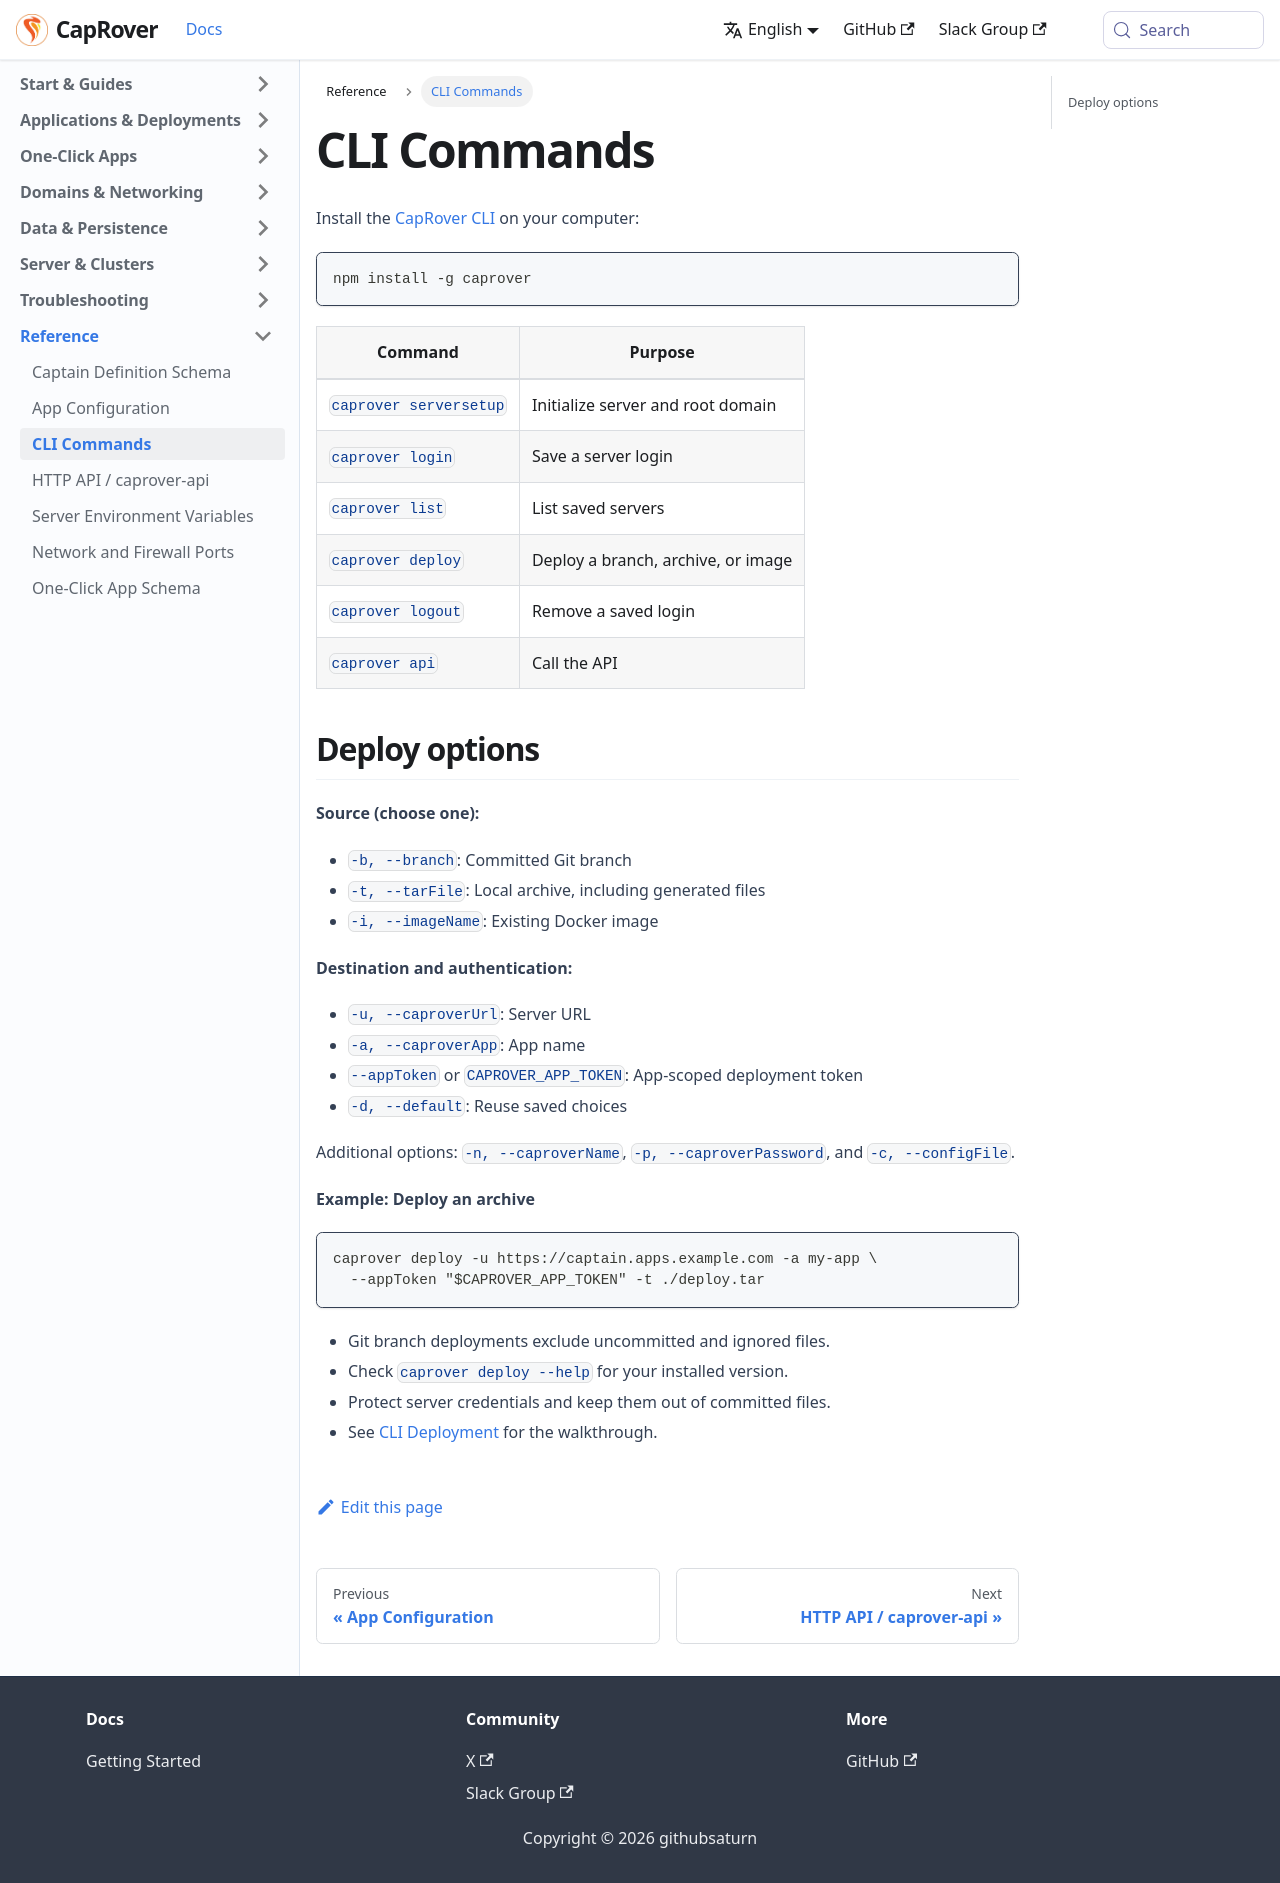

repository: caprover/caprover-website · page: docs/reference/cli.html · generator: docusaurus

---
id: cli
title: CLI Commands
slug: /reference/cli
---

<span id="install-cli"></span>

Install the [CapRover CLI](https://github.com/caprover/caprover-cli) on your computer:

```bash
npm install -g caprover
```

| Command | Purpose |
| --- | --- |
| `caprover serversetup` | Initialize server and root domain |
| `caprover login` | Save a server login |
| `caprover list` | List saved servers |
| `caprover deploy` | Deploy a branch, archive, or image |
| `caprover logout` | Remove a saved login |
| `caprover api` | Call the API |

## Deploy options

**Source (choose one):**

- `-b, --branch`: Committed Git branch
- `-t, --tarFile`: Local archive, including generated files
- `-i, --imageName`: Existing Docker image

**Destination and authentication:**

- `-u, --caproverUrl`: Server URL
- `-a, --caproverApp`: App name
- `--appToken` or `CAPROVER_APP_TOKEN`: App-scoped deployment token
- `-d, --default`: Reuse saved choices

Additional options: `-n, --caproverName`, `-p, --caproverPassword`, and `-c, --configFile`.

**Example: Deploy an archive**

```bash
caprover deploy -u https://captain.apps.example.com -a my-app \
  --appToken "$CAPROVER_APP_TOKEN" -t ./deploy.tar
```

- Git branch deployments exclude uncommitted and ignored files.
- Check `caprover deploy --help` for your installed version.
- Protect server credentials and keep them out of committed files.
- See [CLI Deployment](../deployments/cli.md) for the walkthrough.
